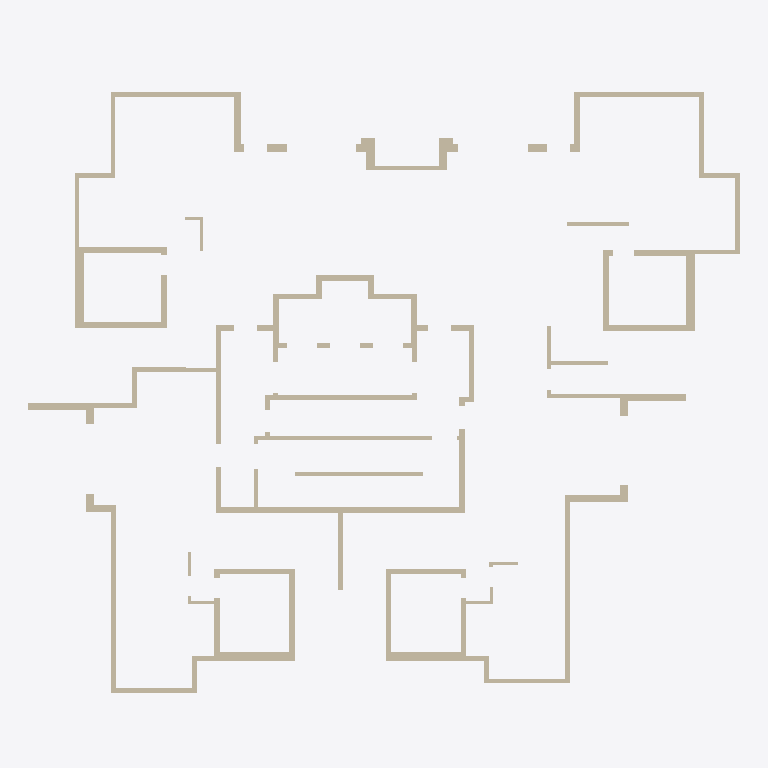
Plan cut of the same IFC building model at storey 'Down' (level 0.00 m, cut at 1.40 m), seen from above with north up, elements coloured by IFC class: 106 walls (beige). Cut surfaces are drawn darker.
Extent 30.8 m × 26.8 m × 3.6 m (x, y, z). Storeys (2): Down at 0.00 m; Typical Floor at 3.00 m. Elements (156): 111 IfcWallStandardCase, 23 IfcBeam, 22 IfcSlab.

HEADER;
FILE_DESCRIPTION(('ViewDefinition [CoordinationView]','ExchangeRequirement []'),'2;1');
FILE_NAME('מספר פרויקט','2022-05-19T22:29:39',(''),(''),'ODA IFC SDK 22.6','22.1.1.516 - Exporter 22.1.1.516 - Default UI','');
FILE_SCHEMA(('IFC2X3'));
ENDSEC;
DATA;
#92=IFCPROJECT('2hNh7ZSdj9Sf2QGDZdkEfj',#20,'מספר פרויקט',$,$,'Project 013','Project Status',(#87),#84);
#108=IFCSITE('2hNh7ZSdj9Sf2QGDZdkEfl',#20,'Default',$,$,#107,$,$,.ELEMENT.,$,$,$,$,$);
#94=IFCBUILDING('2hNh7ZSdj9Sf2QGDZdkEfi',#20,'',$,$,#16,$,'',.ELEMENT.,$,$,$);
#97=IFCBUILDINGSTOREY('2hNh7ZSdj9Sf2QGDWOHnJE',#20,'Down',$,'Level:8mm Head',#96,$,'Down',.ELEMENT.,1.727731E-11);
#101=IFCBUILDINGSTOREY('2hNh7ZSdj9Sf2QGDWOGQaQ',#20,'Typical Floor',$,'Level:8mm Head',#100,$,'Typical Floor',.ELEMENT.,300.0);
#2196=IFCWALLSTANDARDCASE('22xeqW_9P0ARsFt_zz2sFN',#20,'Basic Wall:25:548102',$,'Basic Wall:25',#2184,#2195,'548102');
#3102=IFCWALLSTANDARDCASE('22xeqW_9P0ARsFt_zz2rgo',#20,'Basic Wall:20:549987',$,'Basic Wall:20',#3090,#3101,'549987');
#1440=IFCWALLSTANDARDCASE('22xeqW_9P0ARsFt_zz2sz9',#20,'Basic Wall:20:545176',$,'Basic Wall:20',#1428,#1439,'545176');
#5076=IFCWALLSTANDARDCASE('22xeqW_9P0ARsFt_zz2q0k',#20,'Basic Wall:20:556799',$,'Basic Wall:20',#5064,#5075,'556799');
#5326=IFCWALLSTANDARDCASE('22xeqW_9P0ARsFt_zz2xyB',#20,'Basic Wall:20:557530',$,'Basic Wall:20',#5314,#5325,'557530');
#2846=IFCWALLSTANDARDCASE('22xeqW_9P0ARsFt_zz2rp5',#20,'Basic Wall:40:549396',$,'Basic Wall:40',#2834,#2845,'549396');
#1790=IFCWALLSTANDARDCASE('22xeqW_9P0ARsFt_zz2scJ',#20,'Basic Wall:40:546626',$,'Basic Wall:40',#1778,#1789,'546626');
#360=IFCWALLSTANDARDCASE('22xeqW_9P0ARsFt_zz2m7v',#20,'Basic Wall:20:540456',$,'Basic Wall:20',#348,#359,'540456');
#5831=IFCWALLSTANDARDCASE('22xeqW_9P0ARsFt_zz2xU4',#20,'Basic Wall:40:559445',$,'Basic Wall:40',#5814,#5830,'559445');
#838=IFCWALLSTANDARDCASE('22xeqW_9P0ARsFt_zz2tWK',#20,'Basic Wall:40:542405',$,'Basic Wall:40',#826,#837,'542405');
#3928=IFCWALLSTANDARDCASE('22xeqW_9P0ARsFt_zz2qpJ',#20,'Basic Wall:20:553474',$,'Basic Wall:20',#3916,#3927,'553474');
#2096=IFCWALLSTANDARDCASE('22xeqW_9P0ARsFt_zz2sNn',#20,'Basic Wall:25:547616',$,'Basic Wall:25',#2084,#2095,'547616');
#1740=IFCWALLSTANDARDCASE('22xeqW_9P0ARsFt_zz2sjc',#20,'Basic Wall:25:546231',$,'Basic Wall:25',#1728,#1739,'546231');
#788=IFCWALLSTANDARDCASE('22xeqW_9P0ARsFt_zz2tjt',#20,'Basic Wall:25:542118',$,'Basic Wall:25',#776,#787,'542118');
#5776=IFCWALLSTANDARDCASE('22xeqW_9P0ARsFt_zz2xRH',#20,'Basic Wall:25:559104',$,'Basic Wall:25',#5764,#5775,'559104');
#5526=IFCWALLSTANDARDCASE('22xeqW_9P0ARsFt_zz2xfV',#20,'Basic Wall:20:558222',$,'Basic Wall:20',#5514,#5525,'558222');
#612=IFCWALLSTANDARDCASE('22xeqW_9P0ARsFt_zz2trM',#20,'Basic Wall:25:541575',$,'Basic Wall:25',#600,#611,'541575');
#2246=IFCWALLSTANDARDCASE('22xeqW_9P0ARsFt_zz2sDE',#20,'Basic Wall:25:548255',$,'Basic Wall:25',#2234,#2245,'548255');
#5726=IFCWALLSTANDARDCASE('22xeqW_9P0ARsFt_zz2xcb',#20,'Basic Wall:25:558964',$,'Basic Wall:25',#5714,#5725,'558964');
#2796=IFCWALLSTANDARDCASE('22xeqW_9P0ARsFt_zz2rp3',#20,'Basic Wall:25:549394',$,'Basic Wall:25',#2784,#2795,'549394');
#914=IFCWALLSTANDARDCASE('22xeqW_9P0ARsFt_zz2tbm',#20,'Basic Wall:30:542625',$,'Basic Wall:30',#902,#913,'542625');
#3302=IFCWALLSTANDARDCASE('22xeqW_9P0ARsFt_zz2rcS',#20,'Basic Wall:30:550733',$,'Basic Wall:30',#3290,#3301,'550733');
#1490=IFCWALLSTANDARDCASE('22xeqW_9P0ARsFt_zz2soS',#20,'Basic Wall:20:545357',$,'Basic Wall:20',#1478,#1489,'545357');
#3978=IFCWALLSTANDARDCASE('22xeqW_9P0ARsFt_zz2qnx',#20,'Basic Wall:20:553642',$,'Basic Wall:20',#3966,#3977,'553642');
#2546=IFCWALLSTANDARDCASE('22xeqW_9P0ARsFt_zz2ry8',#20,'Basic Wall:20:549337',$,'Basic Wall:20',#2534,#2545,'549337');
#4078=IFCWALLSTANDARDCASE('22xeqW_9P0ARsFt_zz2qq1',#20,'Basic Wall:20:553936',$,'Basic Wall:20',#4066,#4077,'553936');
#1690=IFCWALLSTANDARDCASE('22xeqW_9P0ARsFt_zz2seR',#20,'Basic Wall:25:545994',$,'Basic Wall:25',#1678,#1689,'545994');
#2746=IFCWALLSTANDARDCASE('22xeqW_9P0ARsFt_zz2rp1',#20,'Basic Wall:25:549392',$,'Basic Wall:25',#2734,#2745,'549392');
#2396=IFCWALLSTANDARDCASE('22xeqW_9P0ARsFt_zz2s5l',#20,'Basic Wall:25:548798',$,'Basic Wall:25',#2384,#2395,'548798');
#3152=IFCWALLSTANDARDCASE('22xeqW_9P0ARsFt_zz2rjZ',#20,'Basic Wall:30:550322',$,'Basic Wall:30',#3140,#3151,'550322');
#145=IFCWALLSTANDARDCASE('22xeqW_9P0ARsFt_zz2mIk',#20,'Basic Wall:20:539263',$,'Basic Wall:20',#129,#144,'539263');
#5626=IFCWALLSTANDARDCASE('22xeqW_9P0ARsFt_zz2xZu',#20,'Basic Wall:25:558633',$,'Basic Wall:25',#5614,#5625,'558633');
#1846=IFCWALLSTANDARDCASE('22xeqW_9P0ARsFt_zz2sQR',#20,'Basic Wall:25:546890',$,'Basic Wall:25',#1828,#1845,'546890');
#410=IFCWALLSTANDARDCASE('22xeqW_9P0ARsFt_zz2txF',#20,'Basic Wall:30:540702',$,'Basic Wall:30',#398,#409,'540702');
#3052=IFCWALLSTANDARDCASE('22xeqW_9P0ARsFt_zz2rtb',#20,'Basic Wall:20:549684',$,'Basic Wall:20',#3040,#3051,'549684');
#3628=IFCWALLSTANDARDCASE('22xeqW_9P0ARsFt_zz2rF0',#20,'Basic Wall:20:552209',$,'Basic Wall:20',#3616,#3627,'552209');
#738=IFCWALLSTANDARDCASE('22xeqW_9P0ARsFt_zz2teJ',#20,'Basic Wall:25:541890',$,'Basic Wall:25',#726,#737,'541890');
#3878=IFCWALLSTANDARDCASE('22xeqW_9P0ARsFt_zz2q$m',#20,'Basic Wall:30:553249',$,'Basic Wall:30',#3866,#3877,'553249');
#4576=IFCWALLSTANDARDCASE('22xeqW_9P0ARsFt_zz2qOU',#20,'Basic Wall:25:555215',$,'Basic Wall:25',#4564,#4575,'555215');
#310=IFCWALLSTANDARDCASE('22xeqW_9P0ARsFt_zz2m9U',#20,'Basic Wall:20:539791',$,'Basic Wall:20',#298,#309,'539791');
#4426=IFCWALLSTANDARDCASE('22xeqW_9P0ARsFt_zz2qW7',#20,'Basic Wall:25:554710',$,'Basic Wall:25',#4414,#4425,'554710');
#2902=IFCWALLSTANDARDCASE('22xeqW_9P0ARsFt_zz2rp7',#20,'Basic Wall:25:549398',$,'Basic Wall:25',#2884,#2901,'549398');
#3352=IFCWALLSTANDARDCASE('22xeqW_9P0ARsFt_zz2rQE',#20,'Basic Wall:20:551007',$,'Basic Wall:20',#3340,#3351,'551007');
#4726=IFCWALLSTANDARDCASE('22xeqW_9P0ARsFt_zz2qJd',#20,'Basic Wall:25:555574',$,'Basic Wall:25',#4714,#4725,'555574');
#5576=IFCWALLSTANDARDCASE('22xeqW_9P0ARsFt_zz2xlz',#20,'Basic Wall:15:558380',$,'Basic Wall:15',#5564,#5575,'558380');
#1064=IFCWALLSTANDARDCASE('22xeqW_9P0ARsFt_zz2tGY',#20,'Basic Wall:20:543475',$,'Basic Wall:20',#1052,#1063,'543475');
#2146=IFCWALLSTANDARDCASE('22xeqW_9P0ARsFt_zz2sKE',#20,'Basic Wall:25:547807',$,'Basic Wall:25',#2134,#2145,'547807');
#3502=IFCWALLSTANDARDCASE('22xeqW_9P0ARsFt_zz2rH8',#20,'Basic Wall:20:551577',$,'Basic Wall:20',#3490,#3501,'551577');
#4476=IFCWALLSTANDARDCASE('22xeqW_9P0ARsFt_zz2qb0',#20,'Basic Wall:25:554897',$,'Basic Wall:25',#4464,#4475,'554897');
#4676=IFCWALLSTANDARDCASE('22xeqW_9P0ARsFt_zz2qSK',#20,'Basic Wall:25:555461',$,'Basic Wall:25',#4664,#4675,'555461');
#1014=IFCWALLSTANDARDCASE('22xeqW_9P0ARsFt_zz2tPe',#20,'Basic Wall:20:542905',$,'Basic Wall:20',#1002,#1013,'542905');
#964=IFCWALLSTANDARDCASE('22xeqW_9P0ARsFt_zz2tRf',#20,'Basic Wall:20:542776',$,'Basic Wall:20',#952,#963,'542776');
#260=IFCWALLSTANDARDCASE('22xeqW_9P0ARsFt_zz2mMr',#20,'Basic Wall:20:539492',$,'Basic Wall:20',#248,#259,'539492');
#4028=IFCWALLSTANDARDCASE('22xeqW_9P0ARsFt_zz2qs8',#20,'Basic Wall:20:553817',$,'Basic Wall:20',#4016,#4027,'553817');
#3252=IFCWALLSTANDARDCASE('22xeqW_9P0ARsFt_zz2rXs',#20,'Basic Wall:35:550567',$,'Basic Wall:35',#3240,#3251,'550567');
#4128=IFCWALLSTANDARDCASE('22xeqW_9P0ARsFt_zz2qgO',#20,'Basic Wall:20:554057',$,'Basic Wall:20',#4116,#4127,'554057');
#3452=IFCWALLSTANDARDCASE('22xeqW_9P0ARsFt_zz2rSp',#20,'Basic Wall:20:551394',$,'Basic Wall:20',#3440,#3451,'551394');
#3552=IFCWALLSTANDARDCASE('22xeqW_9P0ARsFt_zz2rKz',#20,'Basic Wall:42:551916',$,'Basic Wall:42',#3540,#3551,'551916');
#1290=IFCWALLSTANDARDCASE('22xeqW_9P0ARsFt_zz2tDu',#20,'Basic Wall:35:544169',$,'Basic Wall:35',#1278,#1289,'544169');
#562=IFCWALLSTANDARDCASE('22xeqW_9P0ARsFt_zz2t$E',#20,'Basic Wall:35:540959',$,'Basic Wall:35',#550,#561,'540959');
#1540=IFCWALLSTANDARDCASE('22xeqW_9P0ARsFt_zz2smf',#20,'Basic Wall:20:545528',$,'Basic Wall:20',#1528,#1539,'545528');
#1390=IFCWALLSTANDARDCASE('22xeqW_9P0ARsFt_zz2t0m',#20,'Basic Wall:30:544481',$,'Basic Wall:30',#1378,#1389,'544481');
#3678=IFCWALLSTANDARDCASE('22xeqW_9P0ARsFt_zz2rDx',#20,'Basic Wall:35:552362',$,'Basic Wall:35',#3666,#3677,'552362');
#3778=IFCWALLSTANDARDCASE('22xeqW_9P0ARsFt_zz2r0T',#20,'Basic Wall:35:552652',$,'Basic Wall:35',#3766,#3777,'552652');
#5476=IFCWALLSTANDARDCASE('22xeqW_9P0ARsFt_zz2xqN',#20,'Basic Wall:20:558022',$,'Basic Wall:20',#5464,#5475,'558022');
#1340=IFCWALLSTANDARDCASE('22xeqW_9P0ARsFt_zz2t2B',#20,'Basic Wall:35:544346',$,'Basic Wall:35',#1328,#1339,'544346');
#3202=IFCWALLSTANDARDCASE('22xeqW_9P0ARsFt_zz2rZ$',#20,'Basic Wall:35:550446',$,'Basic Wall:35',#3190,#3201,'550446');
#2596=IFCWALLSTANDARDCASE('22xeqW_9P0ARsFt_zz2rpR',#20,'Basic Wall:20:549386',$,'Basic Wall:20',#2584,#2595,'549386');
#1114=IFCWALLSTANDARDCASE('22xeqW_9P0ARsFt_zz2tLg',#20,'Basic Wall:15:543675',$,'Basic Wall:15',#1102,#1113,'543675');
#4526=IFCWALLSTANDARDCASE('22xeqW_9P0ARsFt_zz2qR7',#20,'Basic Wall:25:555030',$,'Basic Wall:25',#4514,#4525,'555030');
#4252=IFCWALLSTANDARDCASE('22xeqW_9P0ARsFt_zz2qlS',#20,'Basic Wall:35:554253',$,'Basic Wall:35',#4216,#4251,'554253');
#2046=IFCWALLSTANDARDCASE('22xeqW_9P0ARsFt_zz2sIC',#20,'Basic Wall:25:547421',$,'Basic Wall:25',#2034,#2045,'547421');
#2446=IFCWALLSTANDARDCASE('22xeqW_9P0ARsFt_zz2rxs',#20,'Basic Wall:25:548903',$,'Basic Wall:25',#2434,#2445,'548903');
#4326=IFCWALLSTANDARDCASE('22xeqW_9P0ARsFt_zz2qiU',#20,'Basic Wall:35:554447',$,'Basic Wall:35',#4290,#4325,'554447');
#4626=IFCWALLSTANDARDCASE('22xeqW_9P0ARsFt_zz2qVz',#20,'Basic Wall:25:555308',$,'Basic Wall:25',#4614,#4625,'555308');
#1590=IFCWALLSTANDARDCASE('22xeqW_9P0ARsFt_zz2srA',#20,'Basic Wall:20:545691',$,'Basic Wall:20',#1578,#1589,'545691');
#2646=IFCWALLSTANDARDCASE('22xeqW_9P0ARsFt_zz2rpT',#20,'Basic Wall:20:549388',$,'Basic Wall:20',#2634,#2645,'549388');
#4376=IFCWALLSTANDARDCASE('22xeqW_9P0ARsFt_zz2qY2',#20,'Basic Wall:25:554579',$,'Basic Wall:25',#4364,#4375,'554579');
#1240=IFCWALLSTANDARDCASE('22xeqW_9P0ARsFt_zz2t8o',#20,'Basic Wall:15:543971',$,'Basic Wall:15',#1228,#1239,'543971');
#3728=IFCWALLSTANDARDCASE('22xeqW_9P0ARsFt_zz2r2C',#20,'Basic Wall:35:552541',$,'Basic Wall:35',#3716,#3727,'552541');
#2952=IFCWALLSTANDARDCASE('22xeqW_9P0ARsFt_zz2rp9',#20,'Basic Wall:15:549400',$,'Basic Wall:15',#2940,#2951,'549400');
#486=IFCWALLSTANDARDCASE('22xeqW_9P0ARsFt_zz2tv2',#20,'Basic Wall:35:540819',$,'Basic Wall:35',#474,#485,'540819');
#3828=IFCWALLSTANDARDCASE('22xeqW_9P0ARsFt_zz2qwk',#20,'Basic Wall:35:553087',$,'Basic Wall:35',#3816,#3827,'553087');
#4178=IFCWALLSTANDARDCASE('22xeqW_9P0ARsFt_zz2qfz',#20,'Basic Wall:35:554156',$,'Basic Wall:35',#4166,#4177,'554156');
#1896=IFCWALLSTANDARDCASE('22xeqW_9P0ARsFt_zz2sVI',#20,'Basic Wall:15:547075',$,'Basic Wall:15',#1884,#1895,'547075');
#5226=IFCWALLSTANDARDCASE('22xeqW_9P0ARsFt_zz2xvs',#20,'Basic Wall:20:557223',$,'Basic Wall:20',#5214,#5225,'557223');
#7318=IFCWALLSTANDARDCASE('2PpzOammHF4Qs4gpup_czA',#20,'Basic Wall:15:576436',$,'Basic Wall:15',#7306,#7317,'576436');
#1996=IFCWALLSTANDARDCASE('22xeqW_9P0ARsFt_zz2sS3',#20,'Basic Wall:15:547282',$,'Basic Wall:15',#1984,#1995,'547282');
#4776=IFCWALLSTANDARDCASE('22xeqW_9P0ARsFt_zz2qMU',#20,'Basic Wall:20:555855',$,'Basic Wall:20',#4764,#4775,'555855');
#4926=IFCWALLSTANDARDCASE('22xeqW_9P0ARsFt_zz2q8J',#20,'Basic Wall:20:556226',$,'Basic Wall:20',#4914,#4925,'556226');
#4976=IFCWALLSTANDARDCASE('22xeqW_9P0ARsFt_zz2qDY',#20,'Basic Wall:20:556467',$,'Basic Wall:20',#4964,#4975,'556467');
#5176=IFCWALLSTANDARDCASE('22xeqW_9P0ARsFt_zz2q4R',#20,'Basic Wall:20:557002',$,'Basic Wall:20',#5164,#5175,'557002');
#2496=IFCWALLSTANDARDCASE('22xeqW_9P0ARsFt_zz2ru7',#20,'Basic Wall:25:549078',$,'Basic Wall:25',#2484,#2495,'549078');
#4876=IFCWALLSTANDARDCASE('22xeqW_9P0ARsFt_zz2qA2',#20,'Basic Wall:20:556115',$,'Basic Wall:20',#4864,#4875,'556115');
#4826=IFCWALLSTANDARDCASE('22xeqW_9P0ARsFt_zz2qK5',#20,'Basic Wall:20:555988',$,'Basic Wall:20',#4814,#4825,'555988');
#5676=IFCWALLSTANDARDCASE('22xeqW_9P0ARsFt_zz2xXf',#20,'Basic Wall:25:558776',$,'Basic Wall:25',#5664,#5675,'558776');
#1190=IFCWALLSTANDARDCASE('22xeqW_9P0ARsFt_zz2tAr',#20,'Basic Wall:15:543844',$,'Basic Wall:15',#1178,#1189,'543844');
#1640=IFCWALLSTANDARDCASE('22xeqW_9P0ARsFt_zz2shY',#20,'Basic Wall:25:545843',$,'Basic Wall:25',#1628,#1639,'545843');
#2296=IFCWALLSTANDARDCASE('22xeqW_9P0ARsFt_zz2s2T',#20,'Basic Wall:25:548428',$,'Basic Wall:25',#2284,#2295,'548428');
#688=IFCWALLSTANDARDCASE('22xeqW_9P0ARsFt_zz2th7',#20,'Basic Wall:25:541718',$,'Basic Wall:25',#676,#687,'541718');
#2346=IFCWALLSTANDARDCASE('22xeqW_9P0ARsFt_zz2s7Q',#20,'Basic Wall:25:548619',$,'Basic Wall:25',#2334,#2345,'548619');
#2696=IFCWALLSTANDARDCASE('22xeqW_9P0ARsFt_zz2rpV',#20,'Basic Wall:25:549390',$,'Basic Wall:25',#2684,#2695,'549390');
#3002=IFCWALLSTANDARDCASE('22xeqW_9P0ARsFt_zz2rpB',#20,'Basic Wall:15:549402',$,'Basic Wall:15',#2990,#3001,'549402');
#5126=IFCWALLSTANDARDCASE('22xeqW_9P0ARsFt_zz2q6G',#20,'Basic Wall:20:556865',$,'Basic Wall:20',#5114,#5125,'556865');
#3402=IFCWALLSTANDARDCASE('22xeqW_9P0ARsFt_zz2rVO',#20,'Basic Wall:20:551177',$,'Basic Wall:20',#3390,#3401,'551177');
#5426=IFCWALLSTANDARDCASE('22xeqW_9P0ARsFt_zz2xmZ',#20,'Basic Wall:20:557810',$,'Basic Wall:20',#5414,#5425,'557810');
ENDSEC;